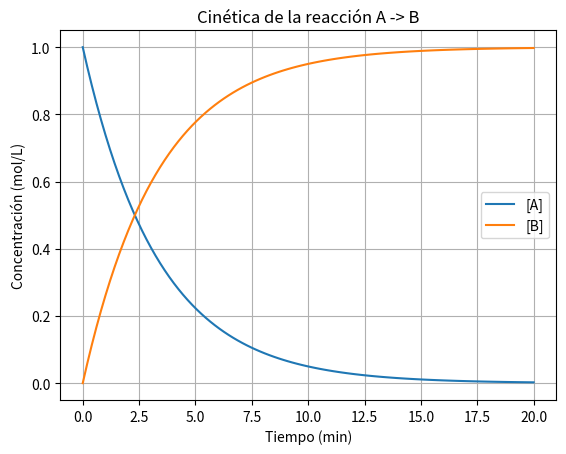

Source code (Python):
import numpy as np
import matplotlib.pyplot as plt
from scipy.integrate import odeint

# Definimos una función para modelar la cinética de una reacción de primer orden A -> B
def reaccion(y, t, k):
    A = y[0]
    B = y[1]
    dA_dt = -k * A  # La concentración de A disminuye con una constante de velocidad k
    dB_dt = k * A   # La concentración de B aumenta a medida que A se transforma en B
    return [dA_dt, dB_dt]

# Parámetros iniciales
A0 = 1.0  # Concentración inicial de A (mol/L)
B0 = 0.0  # Concentración inicial de B (mol/L)
y0 = [A0, B0]  # Condiciones iniciales

k = 0.3  # Constante de velocidad de la reacción (1/min)

# Escala de tiempo (en minutos)
t = np.linspace(0, 20, 100)

# Resolver la ecuación diferencial
solucion = odeint(reaccion, y0, t, args=(k,))

# Graficar los resultados
plt.plot(t, solucion[:, 0], label='[A]')
plt.plot(t, solucion[:, 1], label='[B]')
plt.xlabel('Tiempo (min)')
plt.ylabel('Concentración (mol/L)')
plt.legend()
plt.title('Cinética de la reacción A -> B')
plt.grid(True)
plt.show()
